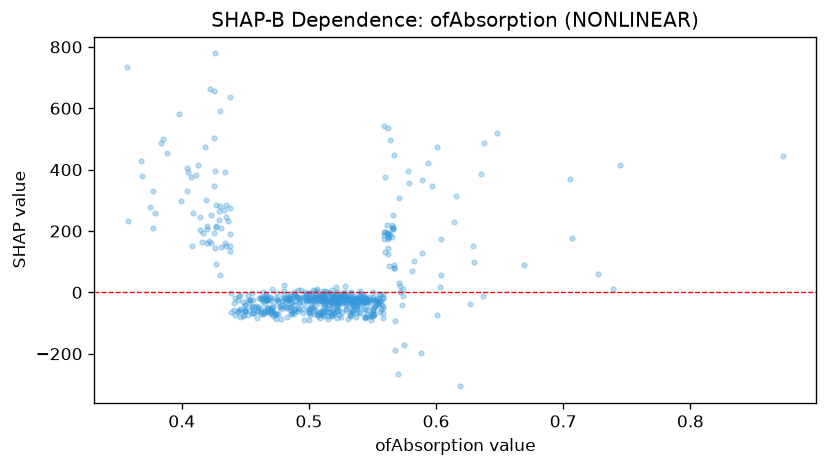

Source data for this figure (header and first rows):
feature_value, shap_value
0.497, -17.86
0.417, 194.3
0.484, -16.7
0.549, -77.04
0.435, 149.7
0.47, -58.42
0.518, -6.678
0.539, -27.73
0.369, 379.1
0.519, -24.42
0.558, -68.1
0.462, -63
0.438, 276.7
0.53, -12.64
0.474, -16.72
0.458, -44.05
0.51, -64.1
0.557, -5.681
0.427, 284.2
0.539, -27.66
0.452, -9.302
0.48, -19.05
0.505, -18.4
0.53, -24.6
0.466, -12.49
0.55, -77
0.467, -20.36
0.526, -65.26
0.47, -26
0.442, -75.13
0.544, -29.38
0.491, 6.605
0.439, -0.9402
0.486, -20.14
0.472, -76.23
0.462, -14.88
0.452, -26.34
0.384, 487.7
0.42, 215.9
0.565, 219.2
0.495, -15.74
0.536, -22.67
0.546, -23.27
0.48, -5.967
0.538, -22.27
0.515, -20.45
0.531, -25.25
0.521, -18.41
0.511, -26.12
0.545, -21.1
0.568, -92.11
0.535, -41.32
0.578, 396.7
0.51, -62.24
0.418, 474.7
0.614, 228.8
0.476, -30.43
0.532, -21.47
0.543, -28.73
0.513, -20.27
... 578 more rows
